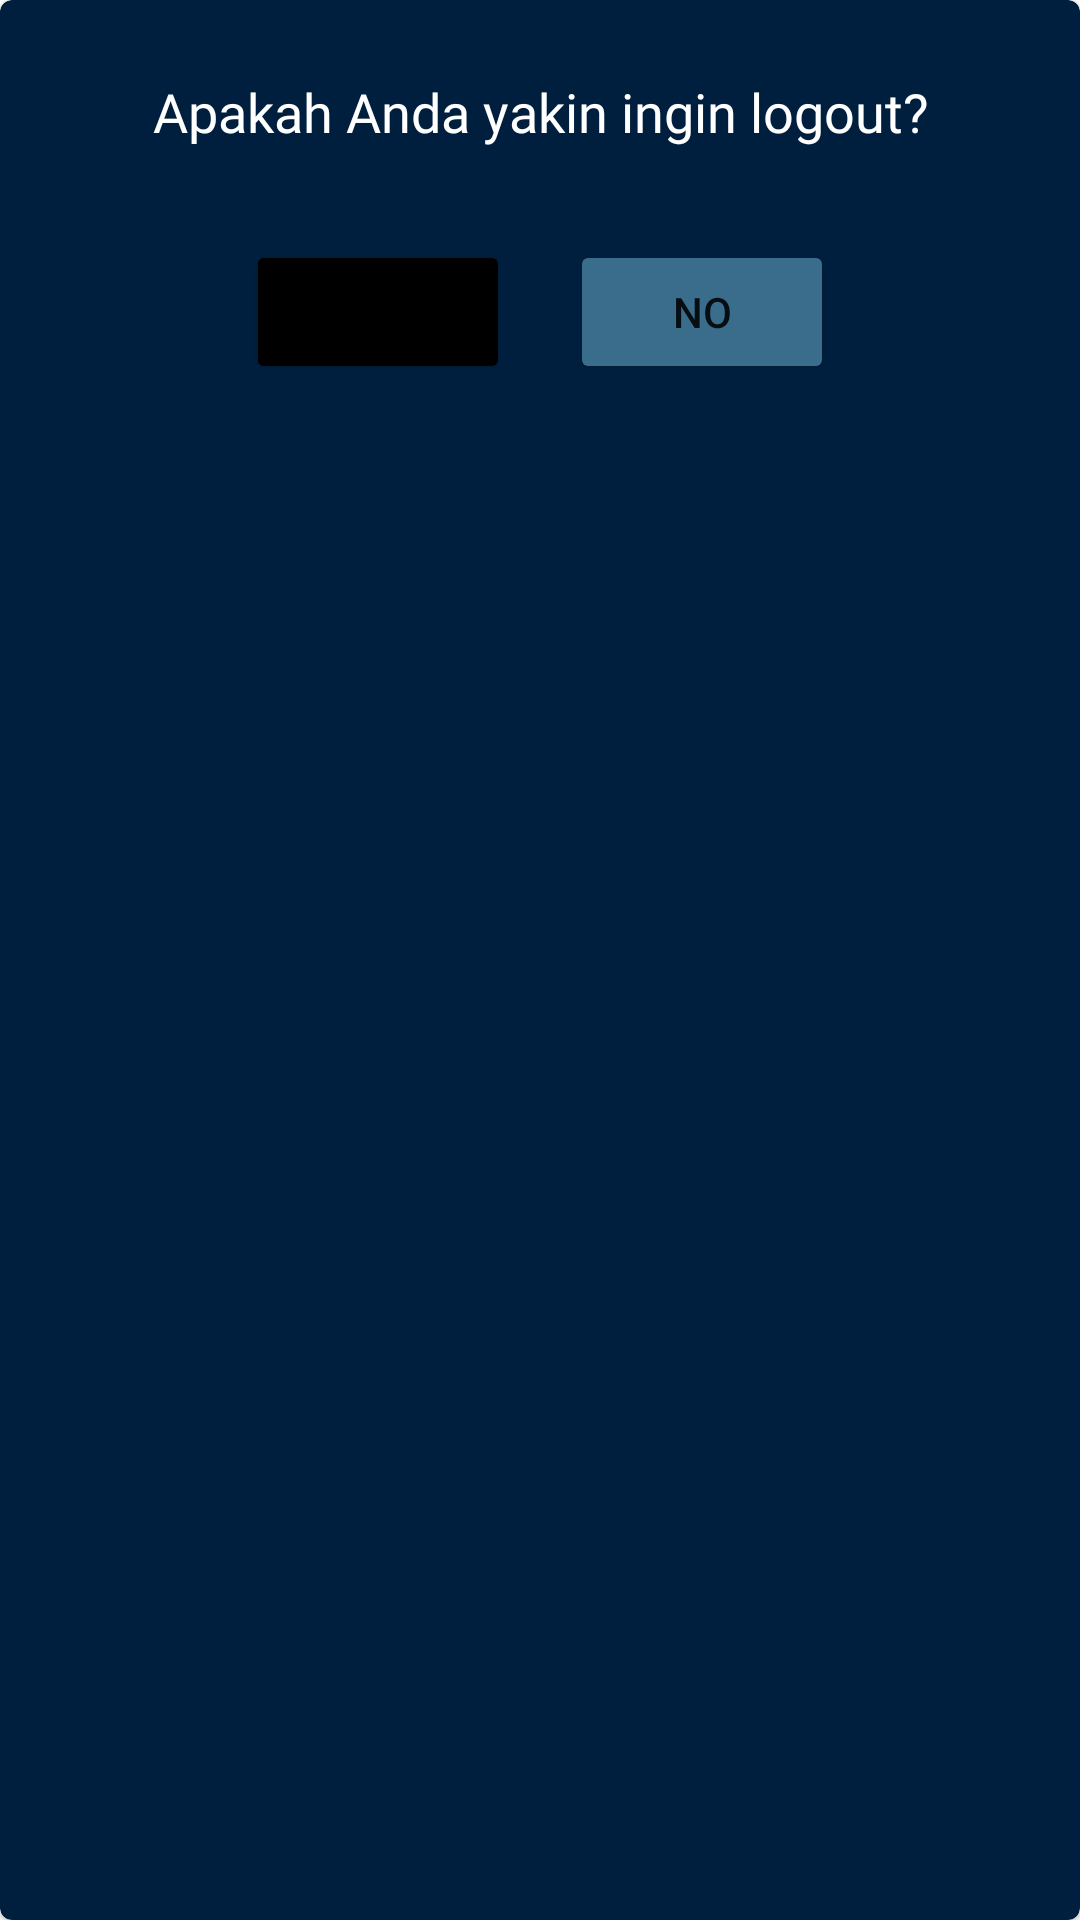

Here is an Android app screen rendered from its layout file. Give the layout XML and the strings, colors and styles it references.
<!-- AndroidManifest.xml: application theme Theme.AquaSmart -->
<!-- res/layout/custom_logout_dialog.xml -->
<com.google.android.material.card.MaterialCardView xmlns:android="http://schemas.android.com/apk/res/android"
    xmlns:tools="http://schemas.android.com/tools"
    android:layout_width="350dp"
    android:layout_height="150dp"
    xmlns:app="http://schemas.android.com/apk/res-auto"
    android:layout_gravity="center"
    android:clickable="true"
    android:focusable="true"
    app:cardBackgroundColor="@color/dongker"
    tools:ignore="ExtraText">

    <TextView
        android:id="@+id/dialogMessage"
        android:layout_width="match_parent"
        android:layout_height="wrap_content"
        android:text="@string/apakah_anda_yakin_ingin_logout"
        android:fontFamily="@font/poppins_reguler"
        android:textSize="18sp"
        android:paddingTop="25dp"
        android:textColor="@color/white"
        android:gravity="center"/>

    <LinearLayout
        android:layout_width="match_parent"
        android:layout_height="wrap_content"
        android:orientation="horizontal"
        android:gravity="center"
        android:layout_marginTop="20dp"
        android:paddingTop="60dp">

        <Button
            android:id="@+id/btnYes"
            android:layout_width="wrap_content"
            android:layout_height="wrap_content"
            android:text="@string/yes"
            android:backgroundTint="@color/black"/>

        <Button
            android:id="@+id/btnNo"
            android:layout_width="wrap_content"
            android:layout_height="wrap_content"
            android:text="@string/no"
            android:backgroundTint="@color/purple_200"
            android:layout_marginLeft="20dp"/>
    </LinearLayout>
</com.google.android.material.card.MaterialCardView>
<!-- resources referenced by this layout -->
<resources>
  <color name="black">#FF000000</color>
  <color name="dongker">#001F3F</color>
  <color name="purple_200">#3A6D8C</color>
  <color name="white">#FFFFFFFF</color>
  <string name="apakah_anda_yakin_ingin_logout">Apakah Anda yakin ingin logout?</string>
  <string name="no">No</string>
  <string name="yes">Yes</string>
  <style name="Theme.AquaSmart" parent="Theme.MaterialComponents.DayNight.DarkActionBar">
          
          <item name="colorPrimary">@color/dongker</item>
          <item name="colorPrimaryVariant">@color/purple_700</item>
          <item name="colorOnPrimary">@color/white</item>
          
          <item name="colorSecondary">@color/teal_200</item>
          <item name="colorSecondaryVariant">@color/teal_700</item>
          <item name="colorOnSecondary">@color/black</item>
          
          <item name="android:statusBarColor">?attr/colorPrimaryVariant</item>
          
      </style>
  <color name="purple_700">#0C0C35</color>
  <color name="teal_200">#0D46EF</color>
  <color name="teal_700">#FF018786</color>
</resources>
